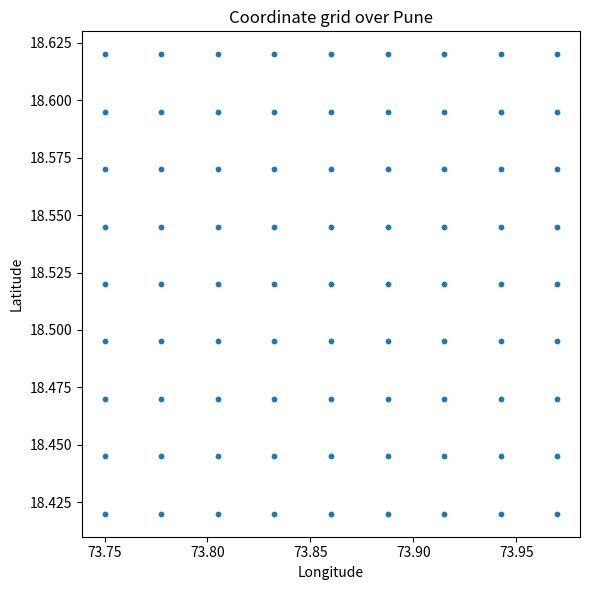

This figure's Python source: (Note: this script raises an exception after producing the figure.)
import numpy as np
import matplotlib
matplotlib.use('Agg')
import matplotlib.pyplot as plt

# Pune bounding box
LAT_MIN, LAT_MAX = 18.42, 18.62
LON_MIN, LON_MAX = 73.75, 73.97
GRID_N = 9    # was 8 — more points = better edge coverage

lats = np.linspace(LAT_MAX, LAT_MIN, GRID_N)   # top to bottom
lons = np.linspace(LON_MIN, LON_MAX, GRID_N)   # left to right

coordinates = []
for lat in lats:
    for lon in lons:
        coordinates.append((lat, lon))

np.save("coordinates.npy", coordinates)
print(f"Generated {len(coordinates)} coordinates")

# Plot to verify they cover Pune correctly
lats_plot = [c[0] for c in coordinates]
lons_plot = [c[1] for c in coordinates]
plt.figure(figsize=(6,6))
plt.scatter(lons_plot, lats_plot, s=10)
plt.title("Coordinate grid over Pune")
plt.xlabel("Longitude")
plt.ylabel("Latitude")
plt.tight_layout()
plt.savefig("img/original_coordinates.png")
print("Saved img/original_coordinates.png")
